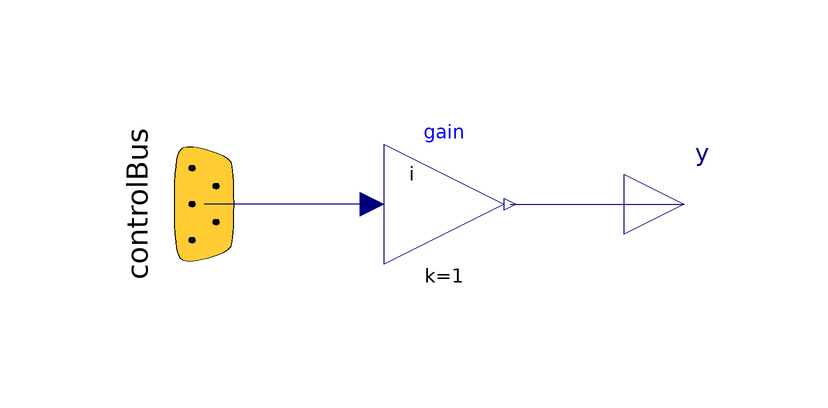

This picture is the connection diagram that the Modelica source below describes through its graphical annotations.

model IOut "Adaptor for reading the current of the battery from the ControlBus"
        extends Icons.AdaptorOut;
        Modelica.Blocks.Interfaces.RealOutput y "Current of the battery (Output)" annotation(Placement(transformation(extent = {{30, -10}, {50, 10}}, rotation = 0)));
        ElectricalEnergyStorage.Interfaces.ControlBus.Bus controlBus
          "This bus contains the voltage, the current and the temperature of the cell"
          annotation (Placement(transformation(
              origin={-40,0},
              extent={{-20,20},{20,-20}},
              rotation=270)));
      protected
        Modelica.Blocks.Math.Gain gain annotation(Placement(transformation(origin = {0, 0}, extent = {{10, 10}, {-10, -10}}, rotation = 180)));
      equation
        connect(gain.y, y) annotation(Line(points = {{11, 0}, {17, 0}, {40, 0}}, color = {0, 0, 127}));
        connect(gain.u, controlBus.i) annotation(Text(string = "%second", index = 1, extent = [6, 3; 6, 3], style(color = 0, rgbcolor = {0, 0, 0})), Line(points = {{-12, 0}, {-27, 0}, {-40, 0}}, color = {0, 0, 127}));
        annotation(Diagram(graphics));
      end IOut;